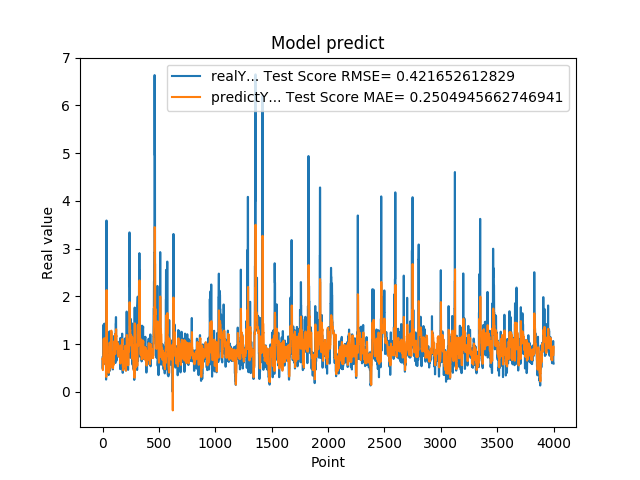

The data file committed next to this chart (first rows):
7.216640114779999671e-01, 6.927940598686389562e-01
4.849449992179999946e-01, 7.004397778708723044e-01
4.849449992179999946e-01, 5.401831712753852877e-01
6.598609685899999855e-01, 4.557649600522202804e-01
6.598609685899999855e-01, 5.691522972030764738e-01
6.598609685899999855e-01, 6.172424012701752671e-01
1.064264059070000101e+00, 6.174449584573434846e-01
1.064264059070000101e+00, 8.270833247446981451e-01
1.405602574350000022e+00, 9.040385121229677079e-01
1.405602574350000022e+00, 1.069452262223264061e+00
1.405602574350000022e+00, 1.113399880986915891e+00
8.296080231669999971e-01, 1.113399880986915891e+00
8.296080231669999971e-01, 9.353611889435594628e-01
5.991539955139999485e-01, 8.967498909496469661e-01
5.991539955139999485e-01, 7.215442179273545698e-01
5.991539955139999485e-01, 6.373330890557270534e-01
1.428635239600000162e+00, 6.373330890557270534e-01
1.428635239600000162e+00, 1.020916617390543291e+00
8.065109848980001050e-01, 1.121778467228887743e+00
8.065109848980001050e-01, 1.002568367323252385e+00
8.123859763150000912e-01, 1.011312961669444510e+00
6.876540184020000224e-01, 1.017613736951943793e+00
6.876540184020000224e-01, 9.307167526412950531e-01
5.833169817919999778e-01, 8.949957538702452142e-01
5.833169817919999778e-01, 7.818305189818158807e-01
5.833169817919999778e-01, 7.228281748257027184e-01
5.949760079379999844e-01, 7.228281748257027184e-01
5.949760079379999844e-01, 6.308522447363853480e-01
7.861356735230000670e-01, 5.640772323115402775e-01
7.861356735230000670e-01, 6.347939441164672791e-01
7.907977104189999329e-01, 6.559477580432310218e-01
2.572369873520000128e-01, 6.616518522182077700e-01
2.572369873520000128e-01, 4.186848372157230824e-01
1.794924020770000128e+00, 3.128223398168747948e-01
1.794924020770000128e+00, 1.140537099949443300e+00
3.589848041530000256e+00, 1.271253297831963724e+00
8.961080312729998720e-01, 2.132122807745113757e+00
8.961080312729998720e-01, 1.217205289179359440e+00
7.979059815410000089e-01, 1.072930996058934827e+00
8.023769855500000325e-01, 9.775882186994315770e-01
8.023769855500000325e-01, 9.428381446029665547e-01
5.662040114399999879e-01, 9.457366132352112986e-01
5.662040114399999879e-01, 7.641025262242326921e-01
5.163450241089999615e-01, 6.797143063098918248e-01
5.163450241089999615e-01, 5.539775137031451857e-01
5.163450241089999615e-01, 4.686747280743038258e-01
6.402639746670000243e-01, 4.686747280743038258e-01
6.402639746670000243e-01, 5.630674847152833395e-01
8.763459920880000142e-01, 6.060845230211241441e-01
8.763459920880000142e-01, 7.126691915025306079e-01
8.871459960940000222e-01, 7.502503064559473689e-01
8.570416569709999877e-01, 7.591148155540040632e-01
8.570416569709999877e-01, 7.452525977194948137e-01
3.526079952719999855e-01, 7.373745460651782713e-01
3.526079952719999855e-01, 5.002233109736154981e-01
3.526079952719999855e-01, 4.003257097639387196e-01
6.394290328030000081e-01, 4.003257097639387196e-01
6.394290328030000081e-01, 5.193371920385984053e-01
4.273239970209999905e-01, 5.571409045416397809e-01
4.273239970209999905e-01, 4.761537023633334864e-01
4.273239970209999905e-01, 4.503069354968297633e-01
... 3,939 more rows
